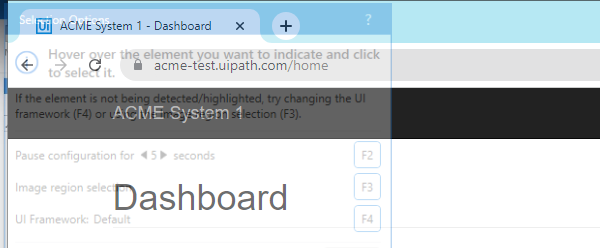
Task: Generate Yearly Report For Client
Workflow: AcmeSystem1Close

Step 1: Attach Browser -Acme in window 'ACME System 1 - *' (chrome.exe)

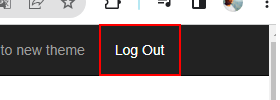
Step 2: click on the link 'Log Out' in window 'ACME System 1 - Dashboard' (chrome.exe)

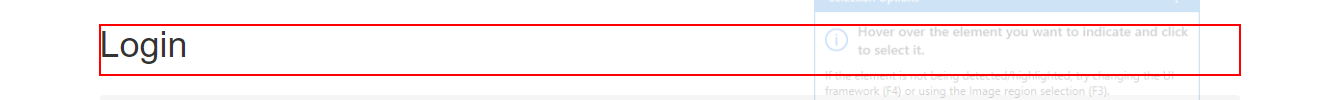
Step 3: find the heading in window 'ACME System 1 - Log In' (chrome.exe)
